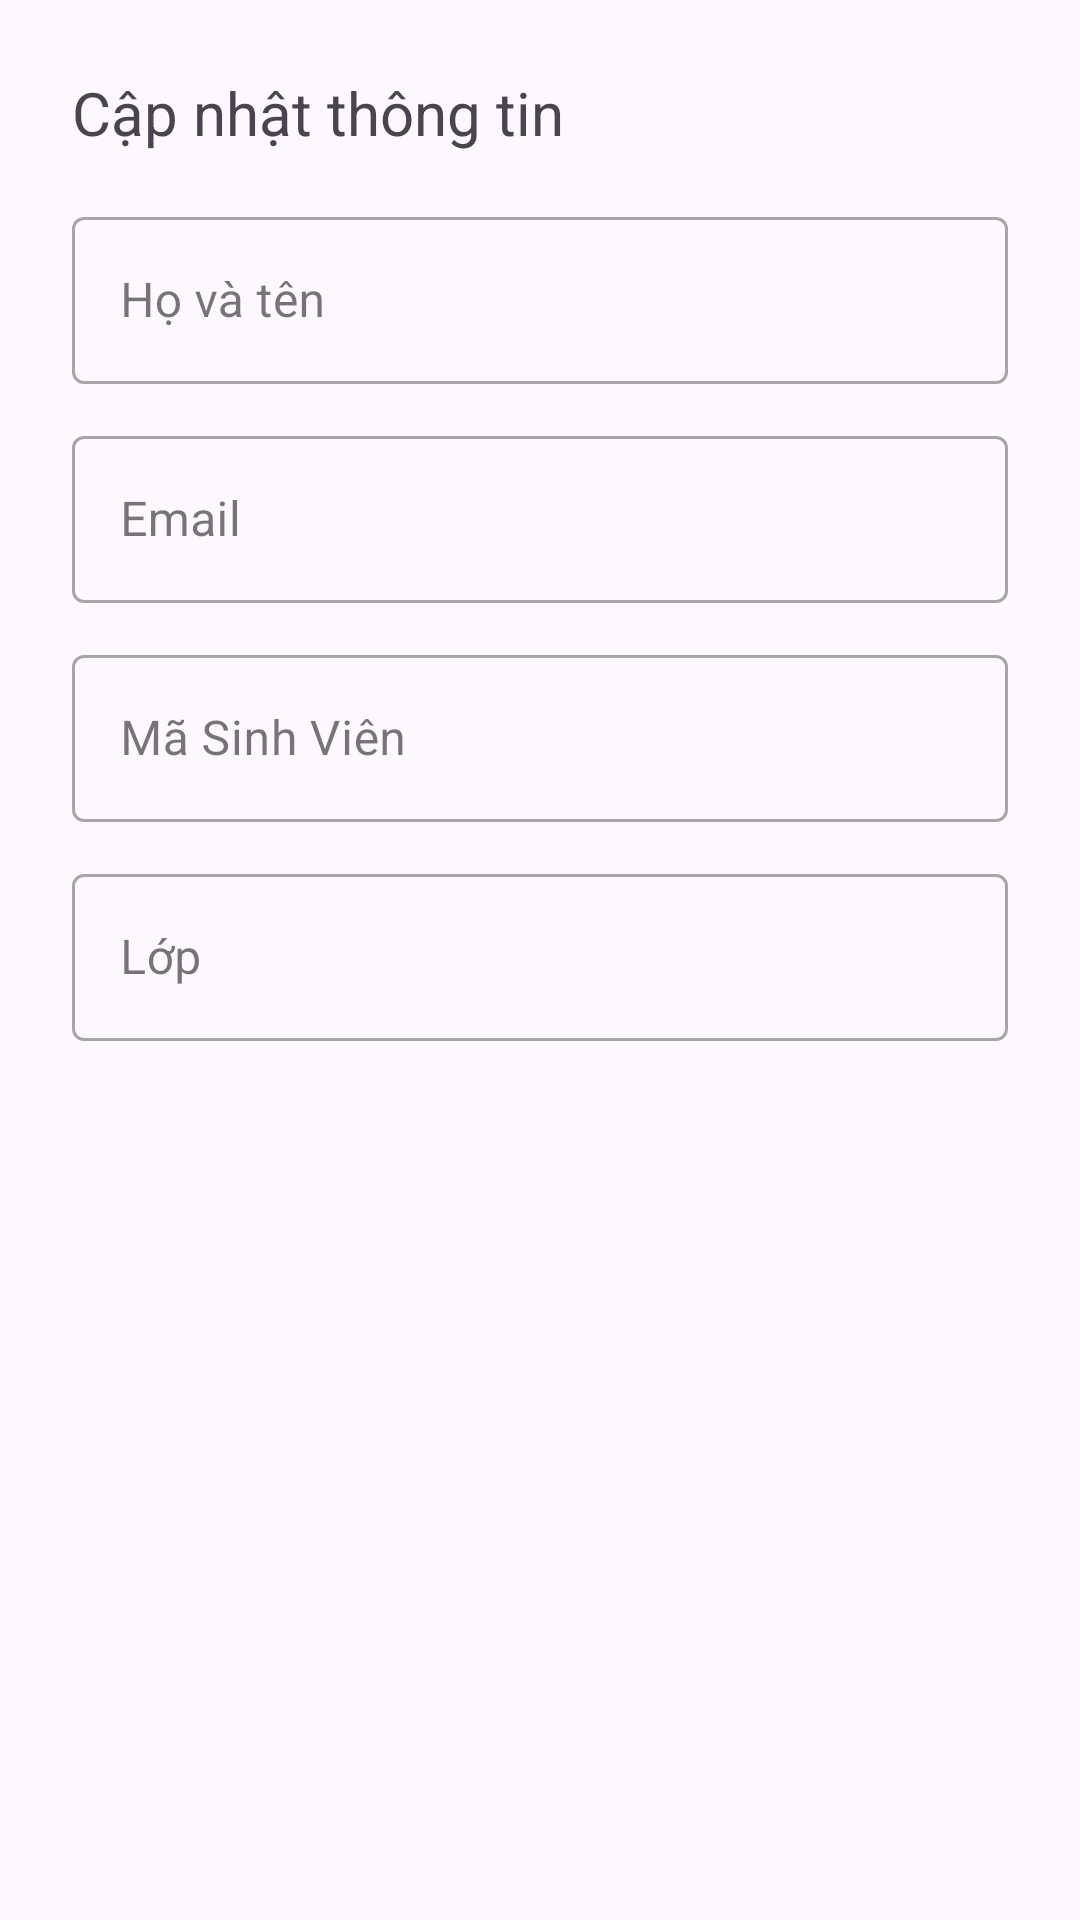

Write the Android layout XML for this screen, with the resource values it uses.
<!-- AndroidManifest.xml: application theme Theme.Datttph39843_ass -->
<!-- res/layout/dialog_edit_info.xml -->
<?xml version="1.0" encoding="utf-8"?>
<LinearLayout xmlns:android="http://schemas.android.com/apk/res/android"
    android:layout_width="match_parent"
    android:layout_height="wrap_content"
    android:orientation="vertical"
    android:padding="24dp">

    <TextView
        android:layout_width="wrap_content"
        android:layout_height="wrap_content"
        android:text="Cập nhật thông tin"
        android:textSize="20sp"
        android:layout_marginBottom="16dp"/>

    <com.google.android.material.textfield.TextInputLayout
        android:id="@+id/til_edit_fullname"
        style="@style/Widget.MaterialComponents.TextInputLayout.OutlinedBox"
        android:layout_width="match_parent"
        android:layout_height="wrap_content"
        android:hint="Họ và tên"
        android:layout_marginBottom="12dp">

        <com.google.android.material.textfield.TextInputEditText
            android:id="@+id/et_edit_fullname"
            android:layout_width="match_parent"
            android:layout_height="wrap_content"/>
    </com.google.android.material.textfield.TextInputLayout>

    <com.google.android.material.textfield.TextInputLayout
        android:id="@+id/til_edit_email"
        style="@style/Widget.MaterialComponents.TextInputLayout.OutlinedBox"
        android:layout_width="match_parent"
        android:layout_height="wrap_content"
        android:hint="Email"
        android:layout_marginBottom="12dp">

        <com.google.android.material.textfield.TextInputEditText
            android:id="@+id/et_edit_email"
            android:layout_width="match_parent"
            android:layout_height="wrap_content"
            android:inputType="textEmailAddress"/>
    </com.google.android.material.textfield.TextInputLayout>

    <com.google.android.material.textfield.TextInputLayout
        android:id="@+id/til_edit_msv"
        style="@style/Widget.MaterialComponents.TextInputLayout.OutlinedBox"
        android:layout_width="match_parent"
        android:layout_height="wrap_content"
        android:hint="Mã Sinh Viên"
        android:layout_marginBottom="12dp">

        <com.google.android.material.textfield.TextInputEditText
            android:id="@+id/et_edit_msv"
            android:layout_width="match_parent"
            android:layout_height="wrap_content"/>
    </com.google.android.material.textfield.TextInputLayout>

    <com.google.android.material.textfield.TextInputLayout
        android:id="@+id/til_edit_class"
        style="@style/Widget.MaterialComponents.TextInputLayout.OutlinedBox"
        android:layout_width="match_parent"
        android:layout_height="wrap_content"
        android:hint="Lớp">

        <com.google.android.material.textfield.TextInputEditText
            android:id="@+id/et_edit_class"
            android:layout_width="match_parent"
            android:layout_height="wrap_content"/>
    </com.google.android.material.textfield.TextInputLayout>

</LinearLayout>
<!-- resources referenced by this layout -->
<resources>
  <style name="Theme.Datttph39843_ass" parent="Base.Theme.Datttph39843_ass" />
  <style name="Base.Theme.Datttph39843_ass" parent="Theme.Material3.DayNight.NoActionBar">
          
          
      </style>
</resources>
